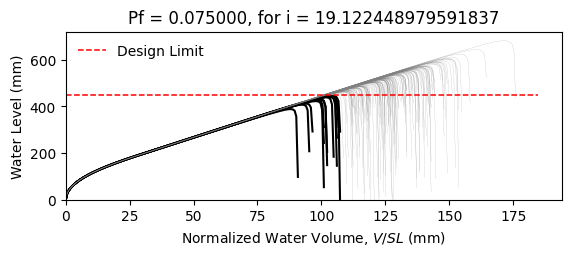

The file beside this chart, header and first rows:
W14X22, L = 360.0 in, slope = 0.020833333333333332 in/in, dead load = 6.944444444444444e-05 kip/in…
zwlim AISC Appendix 2, zwlim DAMP, zwlim Proposed for ASCE 7, zwlim Neglect Ponding, dhnom Denver, dhnom New York, dhnom New Orleans, dh Denver, dh New York, dh New Orleans, dmax
15.16, 15.45, 13.32, 15.16, 1.35, 1.35, 1.35, 3.617, 3.617, 3.617, 21.96, Safe, 
15.16, 15.45, 13.32, 15.16, 1.35, 1.35, 1.35, 3.617, 3.617, 3.617, 19.16, Safe, 
15.16, 15.45, 13.32, 15.16, 1.35, 1.35, 1.35, 3.617, 3.617, 3.617, 18.43, Safe, 
15.16, 15.45, 13.32, 15.16, 1.35, 1.35, 1.35, 3.617, 3.617, 3.617, 21.67, Safe, 
15.16, 15.45, 13.32, 15.16, 1.35, 1.35, 1.35, 3.617, 3.617, 3.617, 18.17, Safe, 
15.16, 15.45, 13.32, 15.16, 1.35, 1.35, 1.35, 3.617, 3.617, 3.617, 26.86, Safe, 
15.16, 15.45, 13.32, 15.16, 1.35, 1.35, 1.35, 3.617, 3.617, 3.617, 20.26, Safe, 
15.16, 15.45, 13.32, 15.16, 1.35, 1.35, 1.35, 3.617, 3.617, 3.617, 18.36, Safe, 
15.16, 15.45, 13.32, 15.16, 1.35, 1.35, 1.35, 3.617, 3.617, 3.617, 21.19, Safe, 
15.16, 15.45, 13.32, 15.16, 1.35, 1.35, 1.35, 3.617, 3.617, 3.617, 19.89, Safe, 
15.16, 15.45, 13.32, 15.16, 1.35, 1.35, 1.35, 3.617, 3.617, 3.617, 17.53, Fail, 
15.16, 15.45, 13.32, 15.16, 1.35, 1.35, 1.35, 3.617, 3.617, 3.617, 16.89, Fail, 
15.16, 15.45, 13.32, 15.16, 1.35, 1.35, 1.35, 3.617, 3.617, 3.617, 21.37, Safe, 
15.16, 15.45, 13.32, 15.16, 1.35, 1.35, 1.35, 3.617, 3.617, 3.617, 18.77, Safe, 
15.16, 15.45, 13.32, 15.16, 1.35, 1.35, 1.35, 3.617, 3.617, 3.617, 21.76, Safe, 
15.16, 15.45, 13.32, 15.16, 1.35, 1.35, 1.35, 3.617, 3.617, 3.617, 19.77, Safe, 
15.16, 15.45, 13.32, 15.16, 1.35, 1.35, 1.35, 3.617, 3.617, 3.617, 20.43, Safe, 
15.16, 15.45, 13.32, 15.16, 1.35, 1.35, 1.35, 3.617, 3.617, 3.617, 22.37, Safe, 
15.16, 15.45, 13.32, 15.16, 1.35, 1.35, 1.35, 3.617, 3.617, 3.617, 18.29, Safe, 
15.16, 15.45, 13.32, 15.16, 1.35, 1.35, 1.35, 3.617, 3.617, 3.617, 19.24, Safe, 
15.16, 15.45, 13.32, 15.16, 1.35, 1.35, 1.35, 3.617, 3.617, 3.617, 18.21, Safe, 
15.16, 15.45, 13.32, 15.16, 1.35, 1.35, 1.35, 3.617, 3.617, 3.617, 21.61, Safe, 
15.16, 15.45, 13.32, 15.16, 1.35, 1.35, 1.35, 3.617, 3.617, 3.617, 22.48, Safe, 
15.16, 15.45, 13.32, 15.16, 1.35, 1.35, 1.35, 3.617, 3.617, 3.617, 20.01, Safe, 
15.16, 15.45, 13.32, 15.16, 1.35, 1.35, 1.35, 3.617, 3.617, 3.617, 19.11, Safe, 
15.16, 15.45, 13.32, 15.16, 1.35, 1.35, 1.35, 3.617, 3.617, 3.617, 16.86, Fail, 
15.16, 15.45, 13.32, 15.16, 1.35, 1.35, 1.35, 3.617, 3.617, 3.617, 21.07, Safe, 
15.16, 15.45, 13.32, 15.16, 1.35, 1.35, 1.35, 3.617, 3.617, 3.617, 20.78, Safe, 
15.16, 15.45, 13.32, 15.16, 1.35, 1.35, 1.35, 3.617, 3.617, 3.617, 18.38, Safe, 
15.16, 15.45, 13.32, 15.16, 1.35, 1.35, 1.35, 3.617, 3.617, 3.617, 23.22, Safe, 
15.16, 15.45, 13.32, 15.16, 1.35, 1.35, 1.35, 3.617, 3.617, 3.617, 20.38, Safe, 
15.16, 15.45, 13.32, 15.16, 1.35, 1.35, 1.35, 3.617, 3.617, 3.617, 21.11, Safe, 
15.16, 15.45, 13.32, 15.16, 1.35, 1.35, 1.35, 3.617, 3.617, 3.617, 18.93, Safe, 
15.16, 15.45, 13.32, 15.16, 1.35, 1.35, 1.35, 3.617, 3.617, 3.617, 22.54, Safe, 
15.16, 15.45, 13.32, 15.16, 1.35, 1.35, 1.35, 3.617, 3.617, 3.617, 21.43, Safe, 
15.16, 15.45, 13.32, 15.16, 1.35, 1.35, 1.35, 3.617, 3.617, 3.617, 18.31, Safe, 
15.16, 15.45, 13.32, 15.16, 1.35, 1.35, 1.35, 3.617, 3.617, 3.617, 20.73, Safe, 
15.16, 15.45, 13.32, 15.16, 1.35, 1.35, 1.35, 3.617, 3.617, 3.617, 21.09, Safe, 
15.16, 15.45, 13.32, 15.16, 1.35, 1.35, 1.35, 3.617, 3.617, 3.617, 21.98, Safe, 
15.16, 15.45, 13.32, 15.16, 1.35, 1.35, 1.35, 3.617, 3.617, 3.617, 17.72, Safe, 
15.16, 15.45, 13.32, 15.16, 1.35, 1.35, 1.35, 3.617, 3.617, 3.617, 22.44, Safe, 
15.16, 15.45, 13.32, 15.16, 1.35, 1.35, 1.35, 3.617, 3.617, 3.617, 18.95, Safe, 
15.16, 15.45, 13.32, 15.16, 1.35, 1.35, 1.35, 3.617, 3.617, 3.617, 19.89, Safe, 
15.16, 15.45, 13.32, 15.16, 1.35, 1.35, 1.35, 3.617, 3.617, 3.617, 19.41, Safe, 
15.16, 15.45, 13.32, 15.16, 1.35, 1.35, 1.35, 3.617, 3.617, 3.617, 22.2, Safe, 
15.16, 15.45, 13.32, 15.16, 1.35, 1.35, 1.35, 3.617, 3.617, 3.617, 17.3, Fail, 
15.16, 15.45, 13.32, 15.16, 1.35, 1.35, 1.35, 3.617, 3.617, 3.617, 20.26, Safe, 
15.16, 15.45, 13.32, 15.16, 1.35, 1.35, 1.35, 3.617, 3.617, 3.617, 18.93, Safe, 
15.16, 15.45, 13.32, 15.16, 1.35, 1.35, 1.35, 3.617, 3.617, 3.617, 20.3, Safe, 
15.16, 15.45, 13.32, 15.16, 1.35, 1.35, 1.35, 3.617, 3.617, 3.617, 18.5, Safe, 
15.16, 15.45, 13.32, 15.16, 1.35, 1.35, 1.35, 3.617, 3.617, 3.617, 21.65, Safe, 
15.16, 15.45, 13.32, 15.16, 1.35, 1.35, 1.35, 3.617, 3.617, 3.617, 16.23, Fail, 
15.16, 15.45, 13.32, 15.16, 1.35, 1.35, 1.35, 3.617, 3.617, 3.617, 20.36, Safe, 
15.16, 15.45, 13.32, 15.16, 1.35, 1.35, 1.35, 3.617, 3.617, 3.617, 18.92, Safe, 
15.16, 15.45, 13.32, 15.16, 1.35, 1.35, 1.35, 3.617, 3.617, 3.617, 23.09, Safe, 
15.16, 15.45, 13.32, 15.16, 1.35, 1.35, 1.35, 3.617, 3.617, 3.617, 18.82, Safe, 
15.16, 15.45, 13.32, 15.16, 1.35, 1.35, 1.35, 3.617, 3.617, 3.617, 19.9, Safe, 
15.16, 15.45, 13.32, 15.16, 1.35, 1.35, 1.35, 3.617, 3.617, 3.617, 18.79, Safe, 
15.16, 15.45, 13.32, 15.16, 1.35, 1.35, 1.35, 3.617, 3.617, 3.617, 17.01, Fail, 
... 142 more rows
